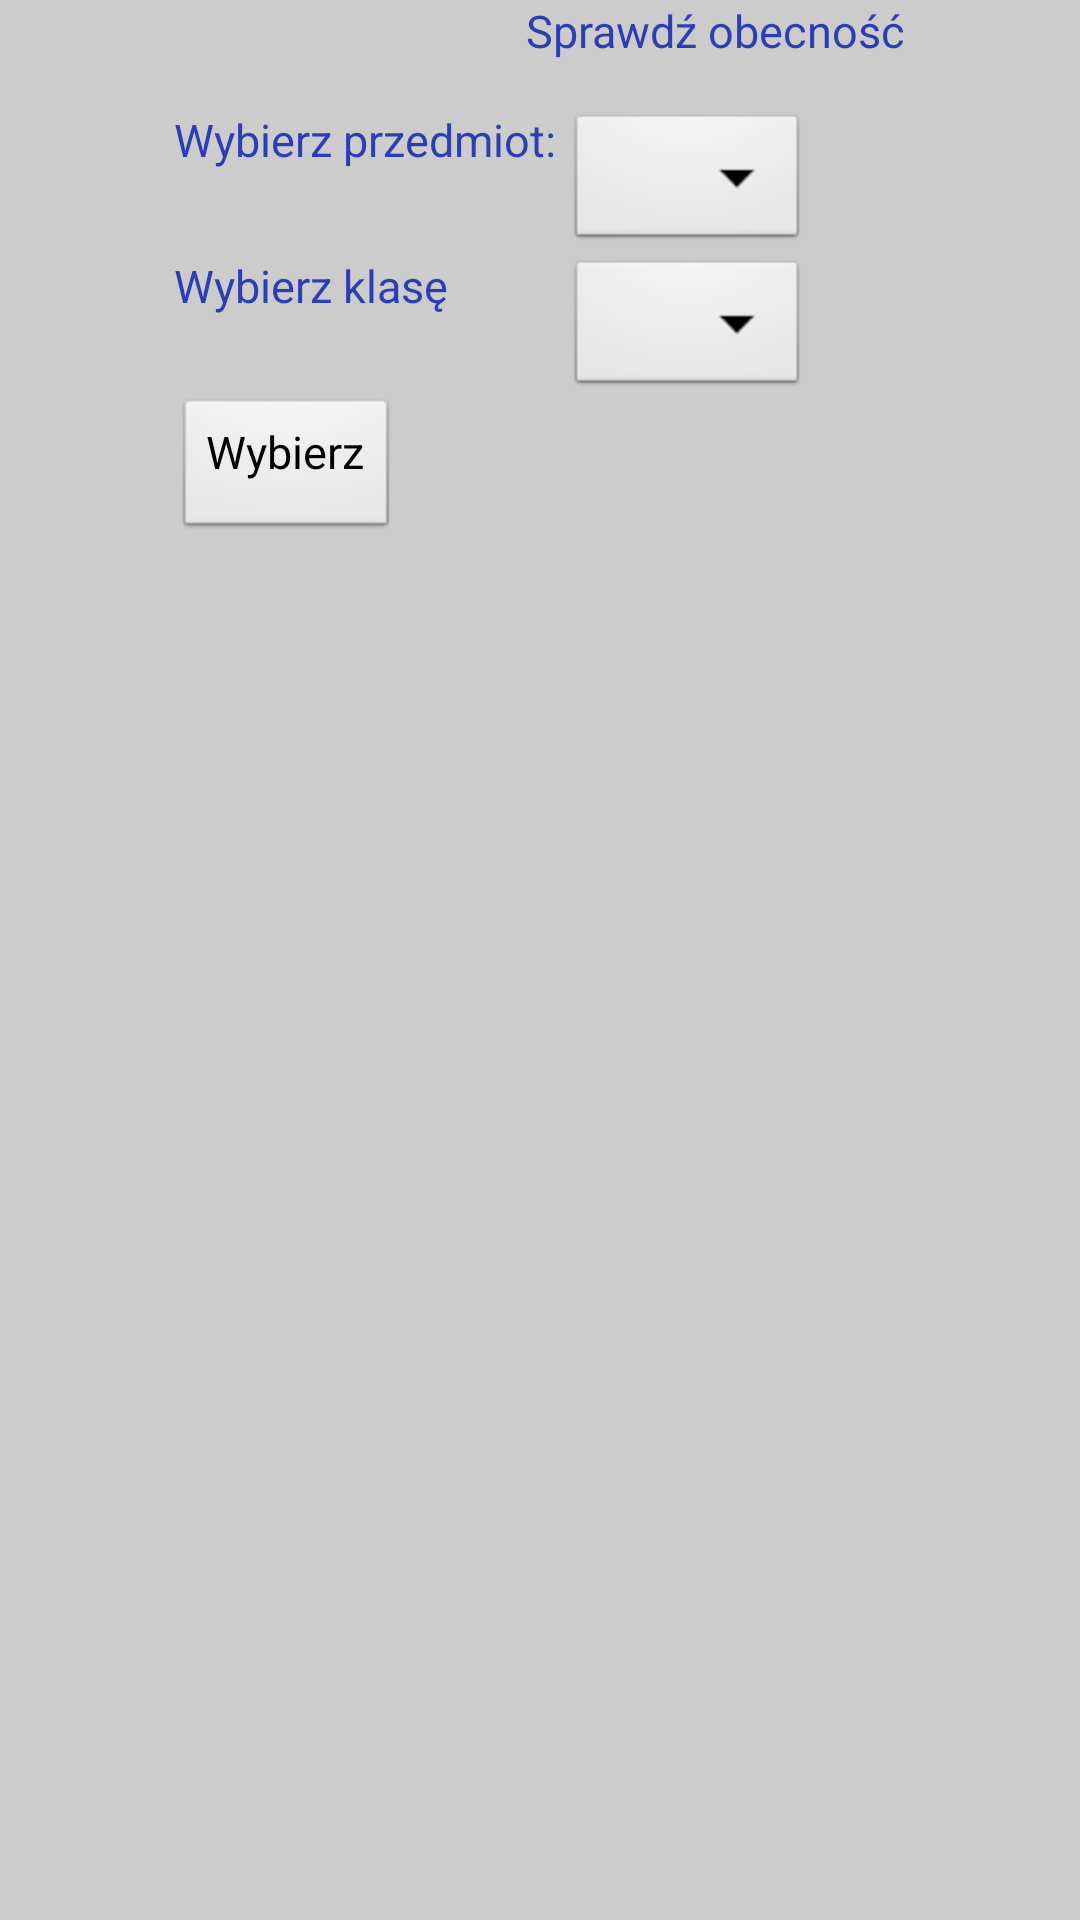

The Android layout XML behind this screen, and the referenced resources:
<!-- AndroidManifest.xml: application theme themeApp -->
<!-- res/layout/activity_nauczyciel_obecnosc.xml -->
<RelativeLayout xmlns:android="http://schemas.android.com/apk/res/android"
    xmlns:tools="http://schemas.android.com/tools"
    android:layout_width="match_parent"
    android:layout_height="match_parent"
    android:paddingBottom="@dimen/activity_vertical_margin"
    android:paddingLeft="@dimen/activity_horizontal_margin"
    android:paddingRight="@dimen/activity_horizontal_margin"
    android:paddingTop="@dimen/activity_vertical_margin"
    tools:context="com.example.diary.nauczyciel.NauczycielObecnoscActivity" >

    <TextView
        android:id="@+id/textView1"
        android:layout_width="wrap_content"
        android:layout_height="wrap_content"
        android:layout_alignParentTop="true"
        android:layout_centerHorizontal="true"
        android:text="Sprawdź obecność"
        android:textAppearance="?android:attr/textAppearanceMedium" />

    <TextView
        android:id="@+id/textView2"
        android:layout_width="wrap_content"
        android:layout_height="wrap_content"
        android:layout_alignParentLeft="true"
        android:layout_below="@+id/textView1"
        android:layout_marginTop="16dp"
        android:text="Wybierz przedmiot: " />

    <Spinner
        android:id="@+id/przedmioty"
        android:layout_width="wrap_content"
        android:layout_height="wrap_content"
        android:layout_alignTop="@+id/textView2"
        android:layout_toRightOf="@+id/textView2" />

    <TextView
        android:id="@+id/textView3"
        android:layout_width="wrap_content"
        android:layout_height="wrap_content"
        android:layout_alignLeft="@+id/textView2"
        android:layout_below="@+id/przedmioty"
        android:text="Wybierz klasę" />

    <Spinner
        android:id="@+id/klasy"
        android:layout_width="wrap_content"
        android:layout_height="wrap_content"
        android:layout_alignLeft="@+id/przedmioty"
        android:layout_alignTop="@+id/textView3" />

    <Button
        android:id="@+id/button1"
        android:onClick="onWybierz"
        android:layout_width="wrap_content"
        android:layout_height="wrap_content"
        android:layout_alignLeft="@+id/textView3"
        android:layout_below="@+id/textView3"
        android:layout_marginTop="27dp"
        android:text="Wybierz" />

    <TextView
        android:id="@+id/info"
        android:layout_width="wrap_content"
        android:layout_height="wrap_content"
        android:layout_below="@+id/button1"
        android:layout_centerHorizontal="true"/>

    <ScrollView
        android:id="@+id/scrollView1"
        android:layout_width="wrap_content"
        android:layout_height="wrap_content"
        android:layout_alignRight="@+id/klasy"
        android:layout_below="@+id/info"
        android:layout_marginTop="21dp" >

        <TableLayout
            android:id="@+id/tabelka"
            android:layout_width="254dp"
            android:layout_height="123dp" >
           
        </TableLayout>

    </ScrollView>

</RelativeLayout>
<!-- resources referenced by this layout -->
<resources>
  <style name="themeApp" parent="@android:style/Theme.Light.NoTitleBar">
          <item name="android:textColor">#2C3EB5</item>
          <item name="android:background">#CCCCCC</item>
          <item name="android:textSize">15sp</item>
          <item name="android:name">Mobile Diary</item>
   		<item name="android:textColorHighlight">#125A84</item>
   		<item name="android:gravity">center_horizontal</item>
   		<item name="android:paddingTop">0dp</item>
   	
      </style>
</resources>
